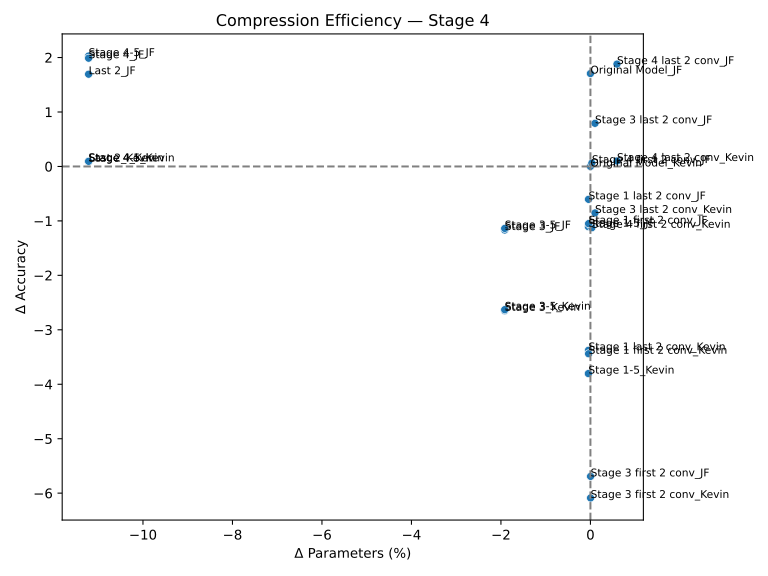

Data behind this chart, as committed beside it:
name, ΔAcc, ΔParams(%)
Original Model_Kevin, 0.0, 0.0
Original Model_JF, 1.706, 0.0
Last 2_JF, 1.694, -11.21
Stage 3_JF, -1.168, -1.916
Stage 4-5_JF, 2.028, -11.21
Stage 4_JF, 1.988, -11.21
Last 2_Kevin, 0.092, -11.21
Stage 3_Kevin, -2.65, -1.916
Stage 4_Kevin, 0.094, -11.21
Stage 3-5_JF, -1.138, -1.916
Stage 1-5_JF, -1.106, -0.04578
Stage 3 last 2 conv_JF, 0.792, 0.1019
Stage 3 last 2 conv_Kevin, -0.854, 0.1019
Stage 3-5_Kevin, -2.63, -1.916
Stage 4-5_Kevin, 0.094, -11.21
Stage 3 first 2 conv_JF, -5.692, 0.003275
Stage 4 first 2 conv_Kevin, -1.126, 0.03233
Stage 3 first 2 conv_Kevin, -6.088, 0.003275
Stage 1-5_Kevin, -3.804, -0.04578
Stage 4 last 2 conv_JF, 1.88, 0.593
Stage 1 last 2 conv_Kevin, -3.376, -0.04285
Stage 1 last 2 conv_JF, -0.604, -0.04285
Stage 4 first 2 conv_JF, 0.062, 0.03233
Stage 1 first 2 conv_Kevin, -3.44, -0.04034
Stage 1 first 2 conv_JF, -1.05, -0.04034
Stage 4 last 2 conv_Kevin, 0.1, 0.593
